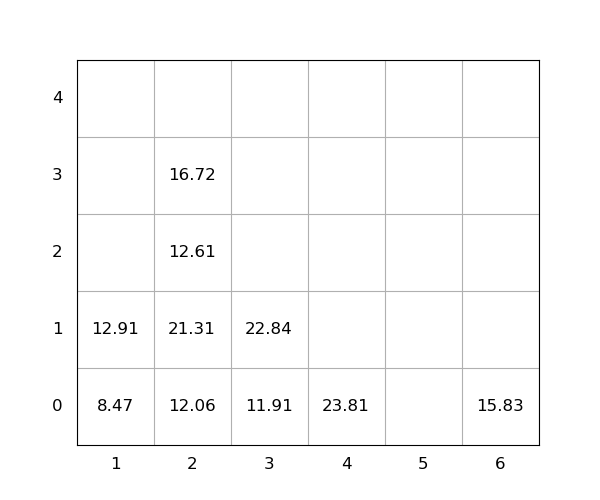

The table this chart was drawn from, first rows:
idx, loc_x, loc_y, loc_z, weight, group, score, seq, reloc, size(ft)
1, 2, 0, 0, 12.06, 0, 12.06, 0, 0, 20
2, 6, 0, 0, 15.83, 0, 15.83, 0, 0, 20
3, 4, 0, 0, 23.81, 0, 23.81, 0, 1.0, 20
4, 2, 0, 1, 21.31, 0, 21.31, 1, 1, 20
5, 2, 0, 2, 12.61, 0, 12.61, 2, 1, 20
6, 3, 0, 0, 11.91, 0, 11.91, 3, 0, 20
7, 1, 0, 0, 8.47, 0, 8.47, 4, 0, 20
8, 2, 0, 3, 16.72, 0, 16.72, 5, 1, 20
9, 1, 0, 1, 12.91, 0, 12.91, 6, 0, 20
10, 3, 0, 1, 22.84, 0, 22.84, 7, 0, 20
